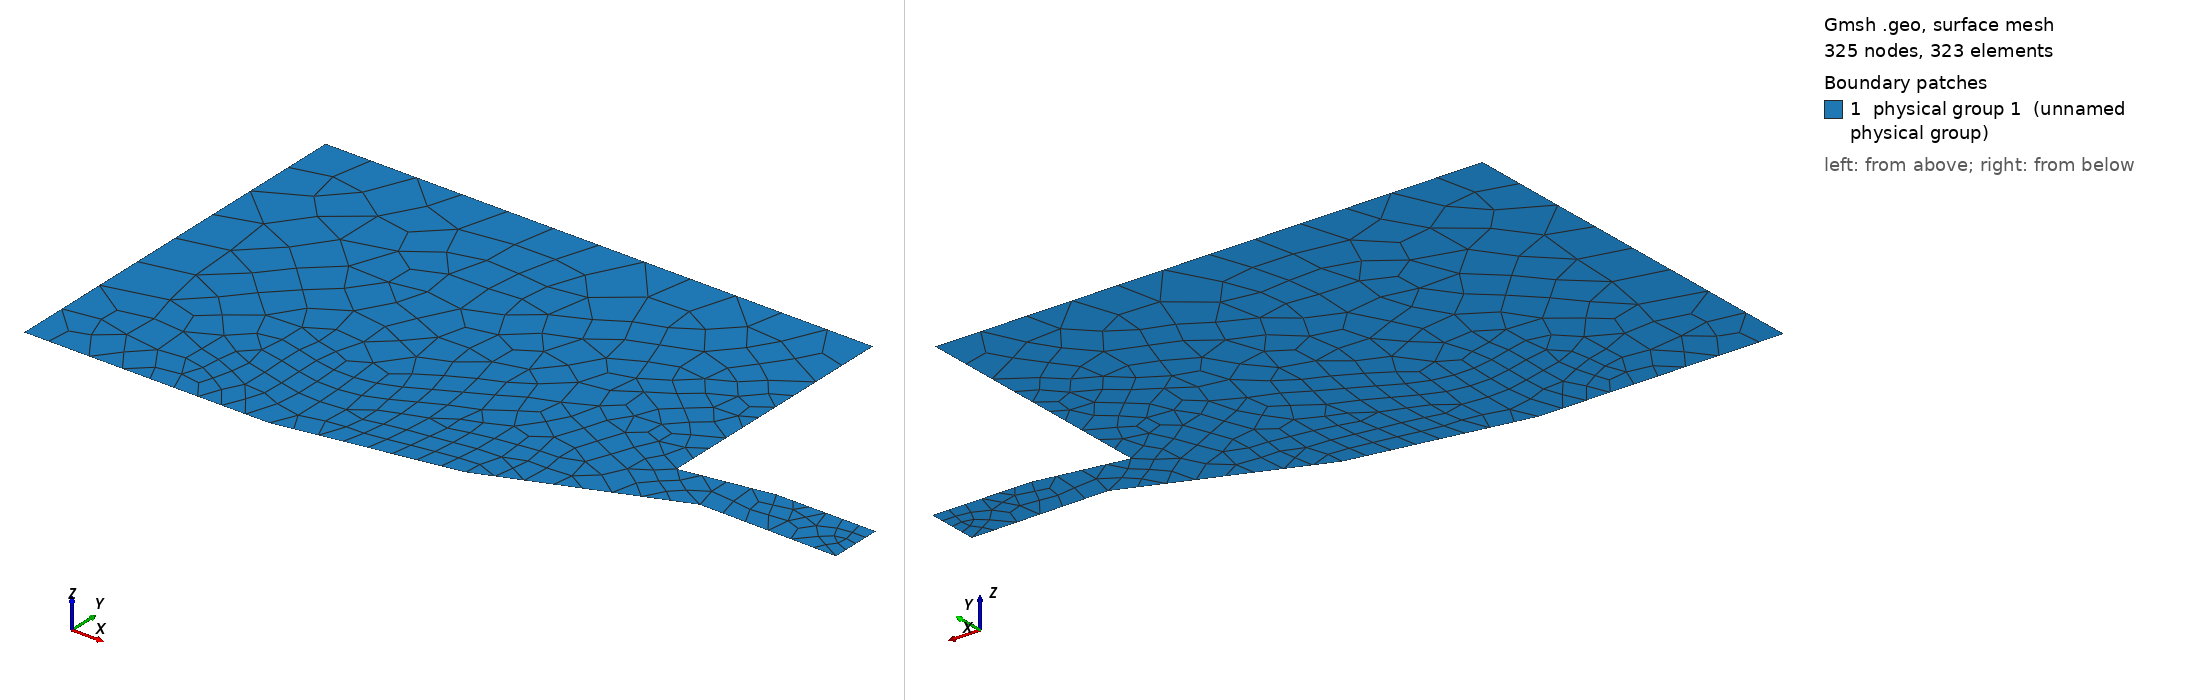

Gmsh geometry script, surface-meshed: 325 nodes, 323 surface elements. Boundary patches (legend numbers): 1 physical group 1 (unnamed physical group). Left view from above one corner, right view from below the opposite corner. Legend entries are the model's physical surfaces. The drawing asked Gmsh for element sizes between 1% and 20% of the model's largest extent; the script's own settings can give other sizes.

=== doppia_presa_semplificata.geo (drawn) ===
Mesh.MshFileVersion = 2.2; 

// Definizione lunghezze caratteristiche 
lc = 1; 

// Definizione Punti
Point(1) = {-0.5,0,0,lc}; 
Point(2) = {-0.45,0,0,lc};
Point(3) = {0,0,0,lc};
Point(4) = {0.353,0.0623,0,lc};
Point(5) = {0.720,0.207,0,lc}; 
Point(6) = {1,0.204,0,lc};
Point(7) = {1,0.310,0,lc};
Point(8) = {0.797,0.310,0,lc};
Point(9) = {0.617,0.280,0,lc}; 
Point(10) = {0.617,0.800,0,lc}; // sopra il punto 9, stessa y di 11, stessa x di 9
Point(11) = {-0.500,0.800,0,lc}; // stesso punto ma rinominato da 12 a 11

// Definizione Linee
Line(1) = {1,2}; 
Line(2) = {2,3}; 
Line(3) = {3,4}; 
Line(4) = {4,5}; 
Line(5) = {5,6}; 
Line(6) = {6,7}; 
Line(7) = {7,8}; 
Line(8) = {8,9}; 
Line(9) = {9,10}; 
Line(10) = {10,11}; 
Line(11) = {11,1}; 

// Definizione Curve Chiuse Orientate
Line Loop(1) = {1,2,3,4,5,6,7,8,9,10,11};

// Definizione Superficie
Plane Surface(1) = {1} ; // si mette il numero della curva chiusa orientata


// Attrattori 
Field[1] = Attractor; // la tipologia del Field 1 è attractor
// definisco un campo di distanza scalare rispetto a ciò che indico nella riga successiva
Field[1].EdgesList = {3,4,5,6,7,8}; // voglio infittire la mesh in queste zone per gli urti e la geometria
// capisce che sto prendendo le linee e non i punti perché uso "Edge"
// se sono più di 1 lato bisogna scrivere "Edges" non "Edge"

Field[2] = Threshold; // la tipologia è Threshold
Field[2].IField = 1; // I = input dle campo
Field[2].LcMin = lc*0.05; // dimensione minima della mesh
Field[2].LcMax = lc*0.1; // dimensione massima della mesh
Field[2].DistMin = lc/4; // distanza minima della mesh
Field[2].DistMax = lc/2; // distanza massima della mesh
// potrei mettere altri campi con altri attrattori Field[3]ad esempio
// potrei poi decidere di definire un campo minimo tra gli attrattori 
Background Field = 2 ; // il campo che ho scelto effettivamente 
Recombine Surface{1}; // lo converto in rettangoli


// Assegnazione Tag per le Boundary Conditions
Physical Surface(1)= {1}; // assegnamo alla superficie 1 il tag 1 che è il DOMINIO
// queesta non cambia rispetto al caso reale poiché la superficie è sempre la stessa
Physical Line(99)= {1,2,3,4,5,7,8,10}; // assegnamo alle linee 1,2,3,4,5,7,8,9,11 il tag 99 che significa WALL
Physical Line(2)= {11}; // assegnamo alla linea 12 il tag 2 che significa INLET
// nella geometria reale era la linea 12 ma qui scala di 1 la numerazione
Physical Line(3)= {6,9}; // assegnamo alle linee 6,9 il tag 3 che significa OUTLET
// nel caso semplificato la linea 6 è identica al caso reale mentre 
// la linea 10 scala a 9 per la numerazione
